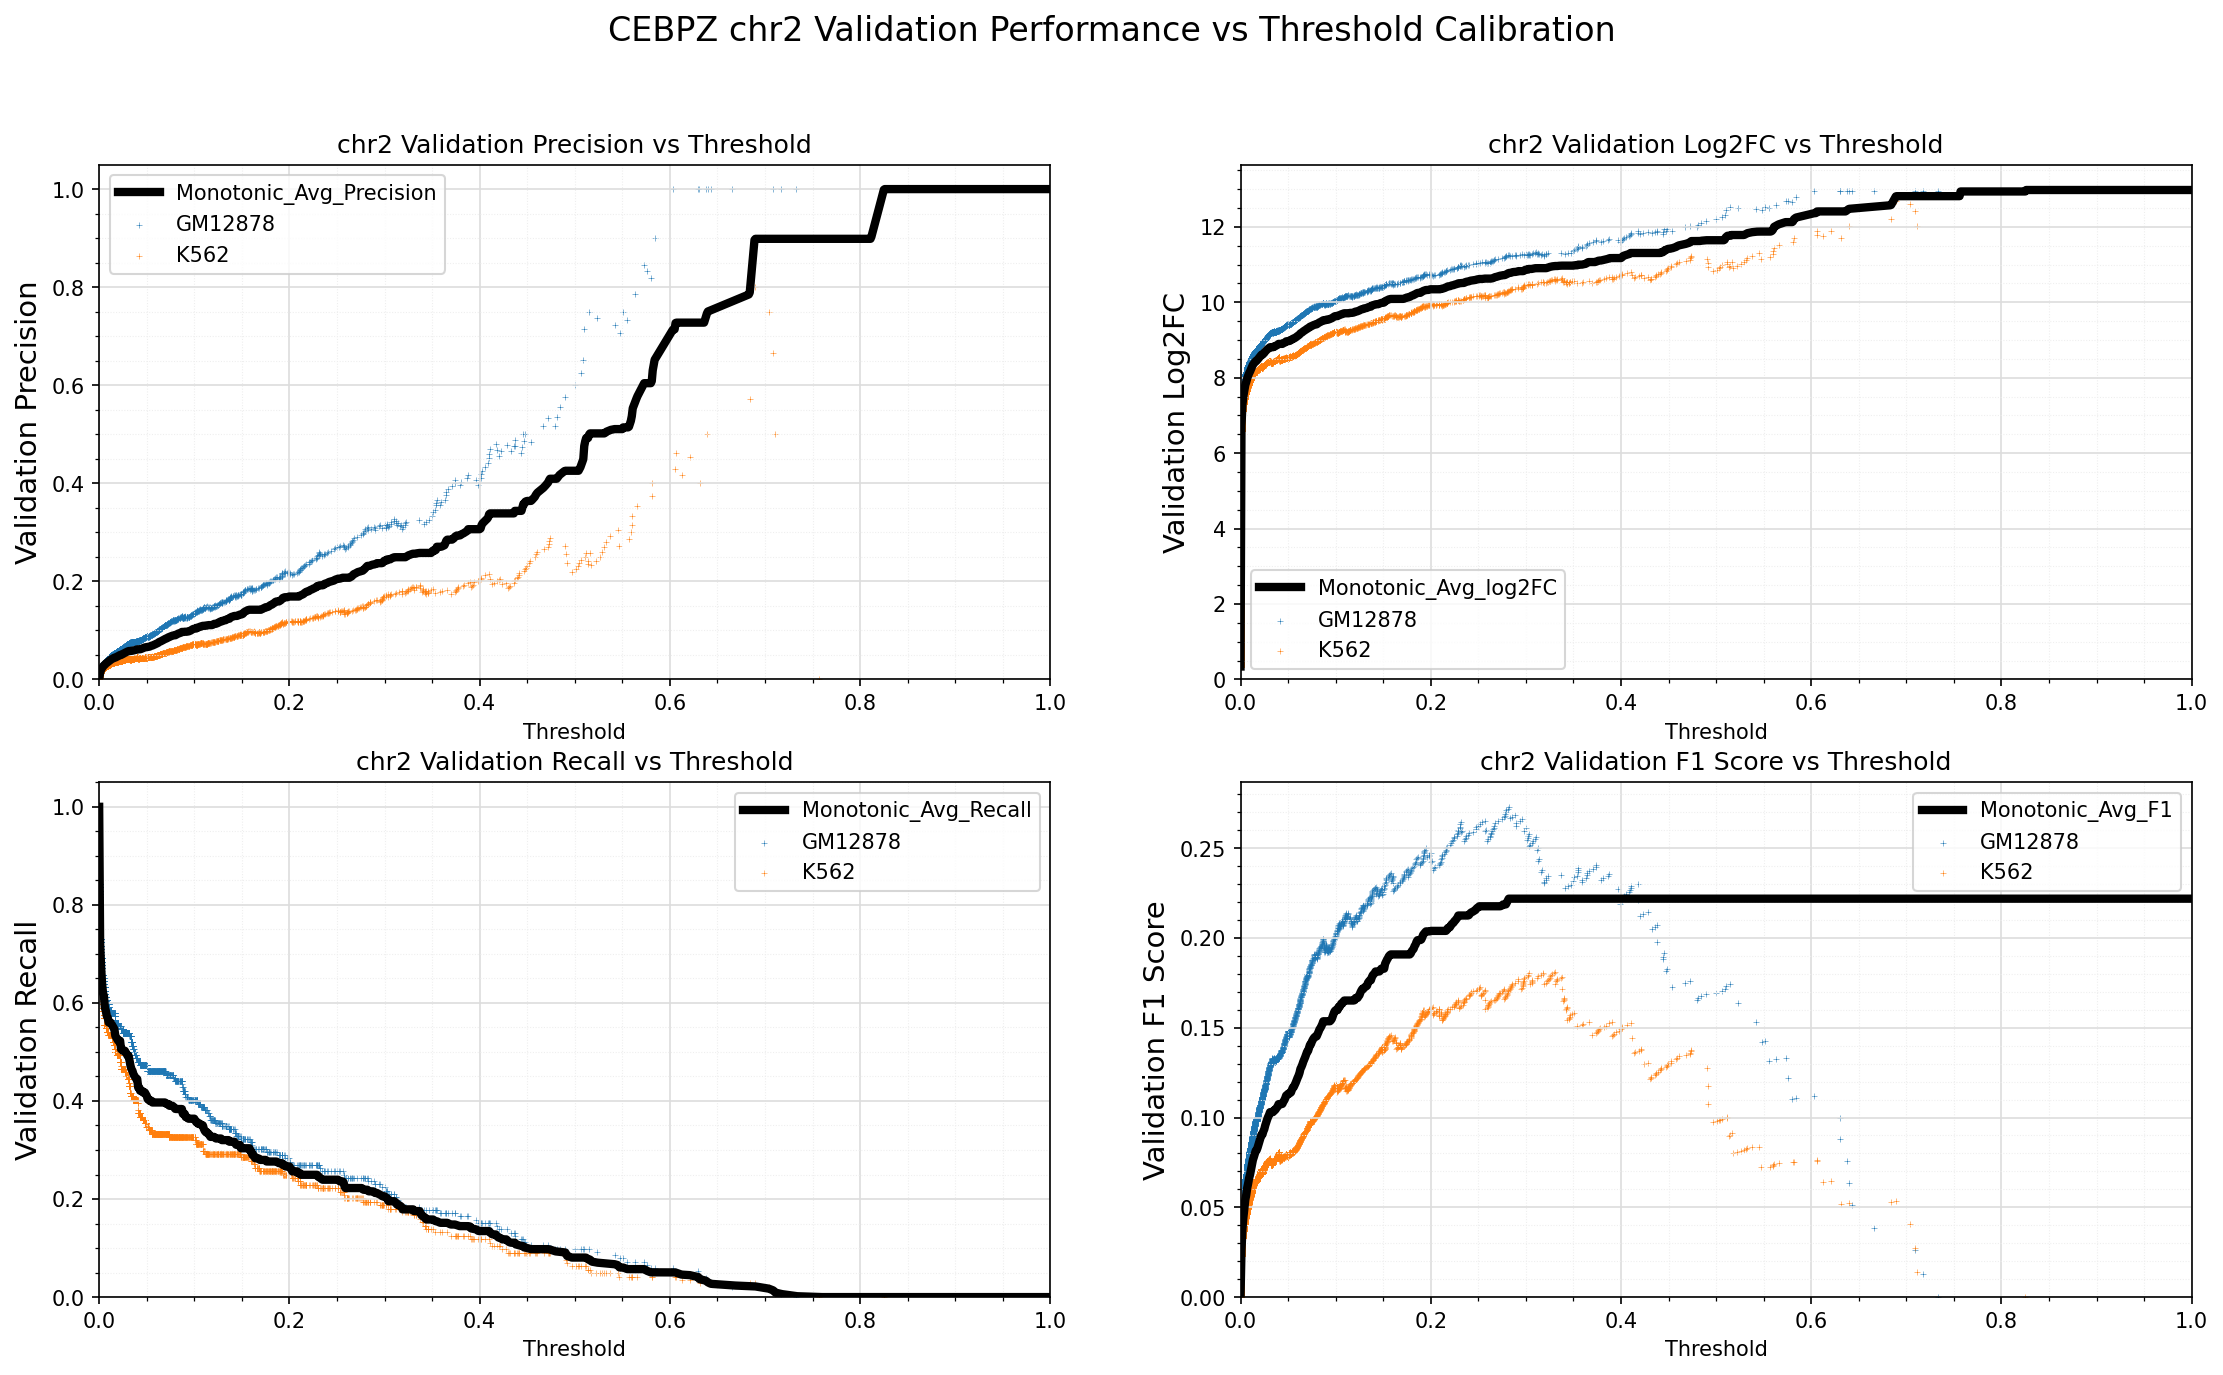

The file beside this chart, header and first rows:
Standard_Thresh	Monotonic_Avg_Precision	Monotonic_Avg_Recall	Monotonic_Avg_log2FC	Monotonic_Avg_F1
0.0	0.0001571	1.0	0.3408	0.0003142
0.001	0.01319	0.7224	6.721	0.0259
0.002	0.01956	0.6749	7.283	0.03801
0.003	0.02299	0.6411	7.512	0.04437
0.004	0.02568	0.6206	7.665	0.04929
0.005	0.02835	0.6139	7.805	0.05416
0.006	0.02992	0.5903	7.884	0.05689
0.007	0.03207	0.5837	7.984	0.06073
0.008	0.03354	0.5735	8.047	0.0633
0.009	0.03518	0.5702	8.116	0.06617
0.01	0.03635	0.5601	8.165	0.06817
0.011	0.03795	0.5601	8.226	0.07096
0.012	0.03963	0.5601	8.289	0.0739
0.013	0.04108	0.5568	8.342	0.07639
0.014	0.04204	0.5534	8.374	0.07801
0.015	0.04314	0.5499	8.409	0.07986
0.016	0.04414	0.5464	8.439	0.08153
0.017	0.04443	0.5329	8.45	0.08188
0.018	0.04534	0.5296	8.479	0.08337
0.019	0.04646	0.5261	8.512	0.08521
0.02	0.0475	0.5228	8.544	0.0869
0.021	0.04857	0.5228	8.577	0.08869
0.022	0.04966	0.5228	8.608	0.0905
0.023	0.04966	0.5057	8.608	0.0905
0.024	0.05092	0.5057	8.635	0.09229
0.025	0.05172	0.5024	8.66	0.09355
0.026	0.05301	0.5024	8.695	0.09566
0.027	0.05404	0.5024	8.722	0.09731
0.028	0.05509	0.4989	8.747	0.09896
0.029	0.056	0.4954	8.767	0.1003
0.03	0.05676	0.492	8.784	0.1015
0.031	0.05771	0.492	8.808	0.103
0.032	0.05783	0.4817	8.808	0.103
0.033	0.05793	0.4713	8.808	0.103
0.034	0.05804	0.4647	8.808	0.103
0.035	0.0588	0.4614	8.827	0.104
0.036	0.05885	0.4547	8.827	0.104
0.037	0.05937	0.4514	8.844	0.1046
0.038	0.06	0.4481	8.859	0.1055
0.039	0.06043	0.4448	8.873	0.106
0.04	0.06135	0.4448	8.896	0.1075
0.041	0.06135	0.4276	8.896	0.1075
0.042	0.06135	0.4276	8.896	0.1075
0.043	0.06135	0.4209	8.896	0.1075
0.044	0.06192	0.4209	8.896	0.1076
0.045	0.06274	0.4209	8.914	0.1088
0.046	0.06335	0.4174	8.923	0.1096
0.047	0.06415	0.4174	8.941	0.1108
0.048	0.06515	0.4174	8.963	0.1123
0.049	0.06549	0.4139	8.967	0.1127
0.05	0.06597	0.4105	8.972	0.1132
0.051	0.06597	0.4039	8.972	0.1132
0.052	0.06641	0.4039	8.991	0.1136
0.053	0.06675	0.4004	8.994	0.114
0.054	0.06776	0.4004	9.013	0.1155
0.055	0.0686	0.4004	9.032	0.1167
0.056	0.06897	0.3969	9.035	0.1171
0.057	0.06978	0.3969	9.051	0.1182
0.058	0.0706	0.3969	9.067	0.1194
0.059	0.07162	0.3969	9.088	0.1209
... 941 more rows
